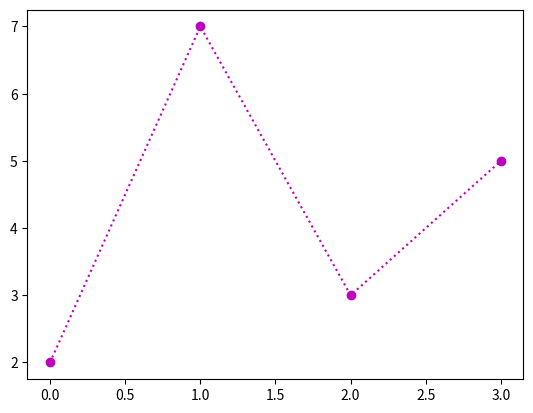

Source code (Python):
import matplotlib.pyplot as pl
import numpy as num

x_points = num.array([2, 7, 3, 5])

pl.plot(x_points, 'o:m')
pl.show()